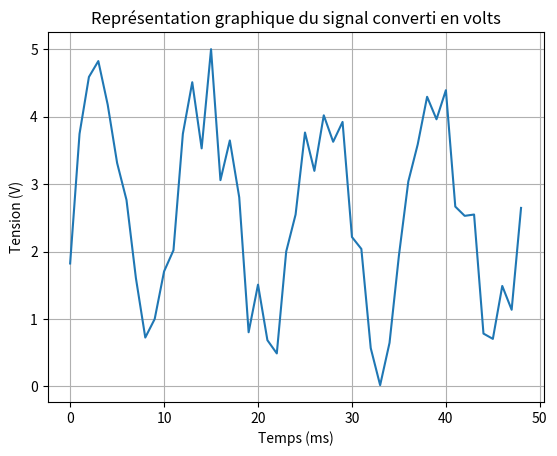

The matplotlib source for this figure:
import numpy as np
import matplotlib.pyplot as plt

# On commence par définir les données du vecteur numérique y et le nombre total de mesures
y_values = [93, 191, 234, 246, 213, 169, 141, 82, 37, 51, 87, 103, 191, 230, 180, 255, 156, 186, 143, 41, 77, 35, 25, 102, 130, 192, 163, 205, 185, 200, 113, 104, 29, 1, 33, 99, 155, 183, 219, 202, 224, 136, 129, 130, 40, 36, 76, 58, 135]

# On crée un vecteur temps en millisecondes (en supposant un pas de 1 ms entre chaque mesure)
time = np.arange(len(y_values))

# Conversion du signal y (valeur numérique) en volts
voltage = np.array(y_values) * 5 / 255

# Affichage du signal en volts avec l'échelle temporelle correcte
plt.plot(time, voltage)
plt.title("Représentation graphique du signal converti en volts")
plt.xlabel("Temps (ms)")
plt.ylabel("Tension (V)")
plt.grid(True)
plt.show()